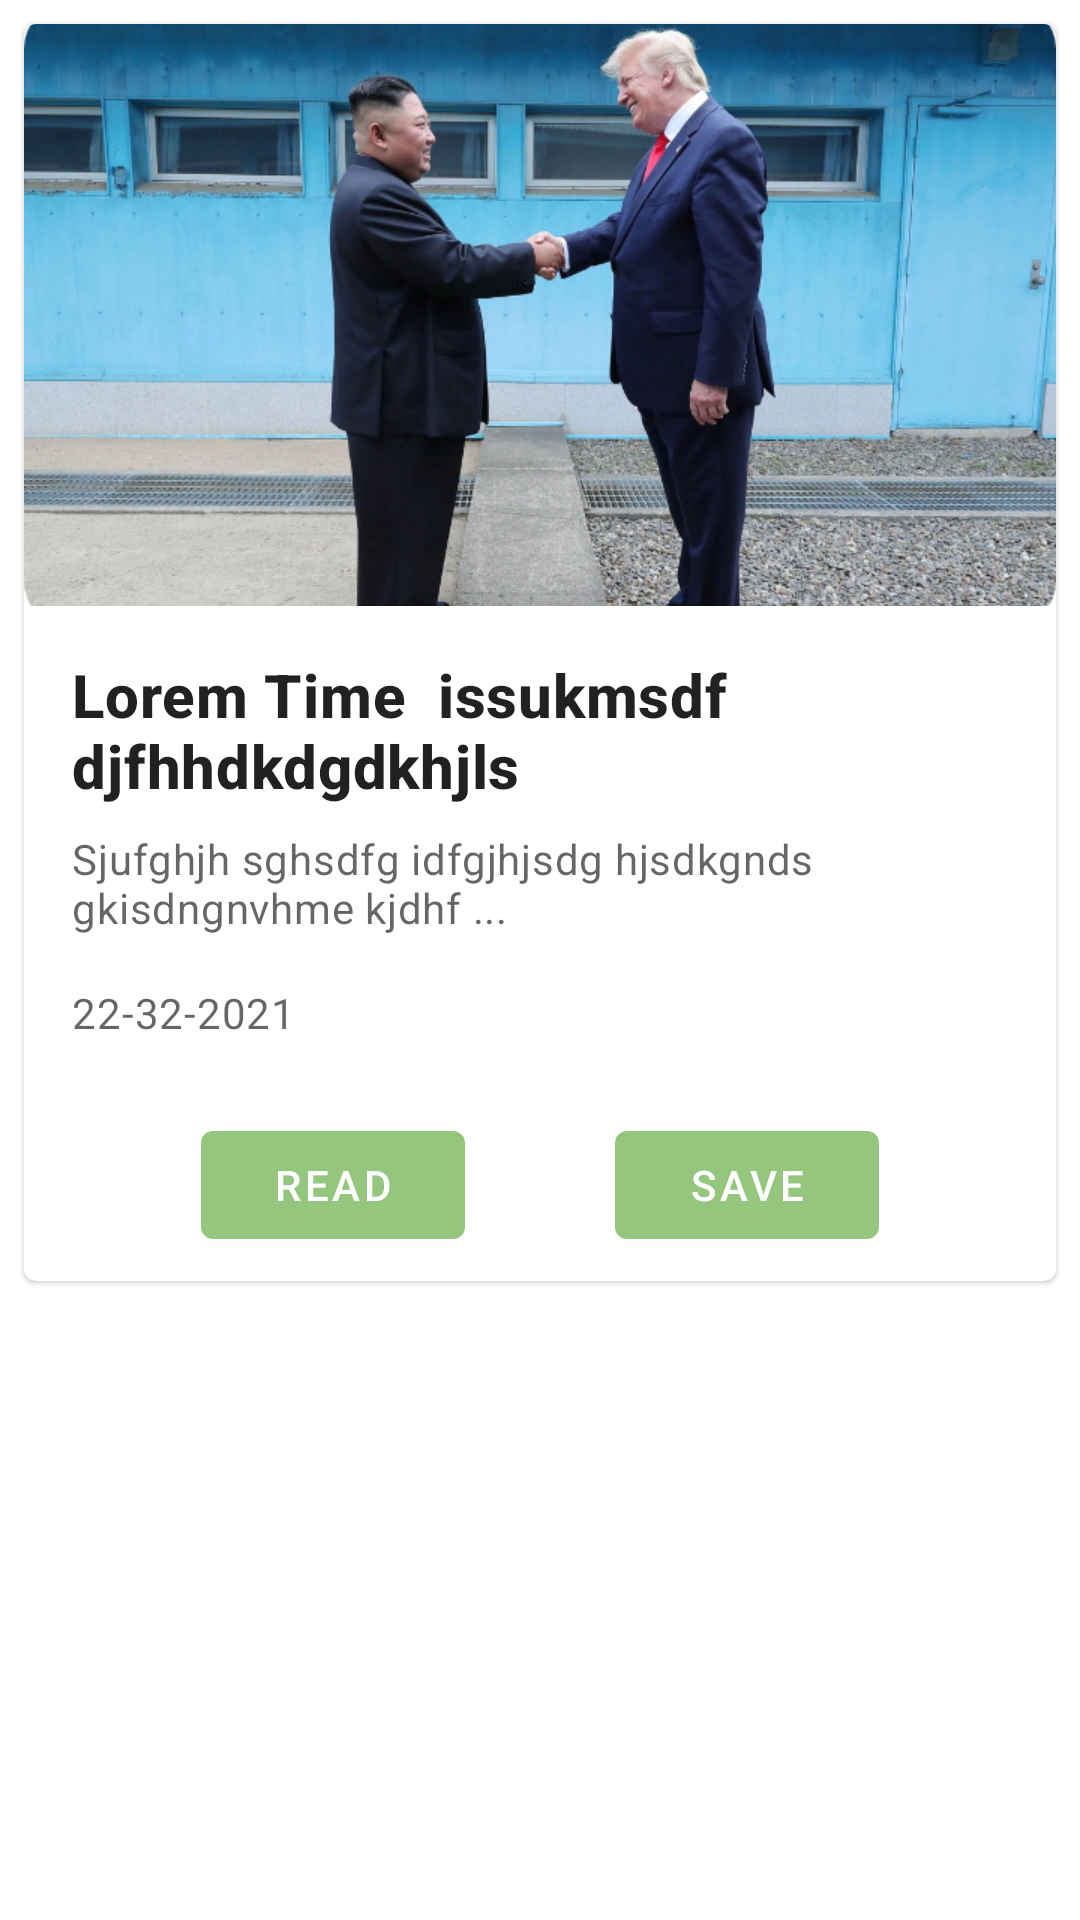

Reconstruct the res/layout file that produces this screen, plus the resources it refers to.
<!-- AndroidManifest.xml: application theme Theme.NewsBreeze -->
<!-- res/layout/single_article.xml -->
<?xml version="1.0" encoding="utf-8"?>
<androidx.appcompat.widget.LinearLayoutCompat xmlns:android="http://schemas.android.com/apk/res/android"
    xmlns:app="http://schemas.android.com/apk/res-auto"
    xmlns:tools="http://schemas.android.com/tools"
    android:layout_width="match_parent"
    android:layout_height="wrap_content">

    <com.google.android.material.card.MaterialCardView
        android:id="@+id/card"
        android:layout_width="match_parent"
        android:layout_height="wrap_content"
        android:layout_margin="8dp"
        app:layout_constraintTop_toTopOf="parent"
        tools:layout_editor_absoluteX="8dp">

        <LinearLayout
            android:layout_width="match_parent"
            android:layout_height="wrap_content"
            android:orientation="vertical">

            
            <ImageView
                android:id="@+id/urltoImg"
                android:layout_width="match_parent"
                android:layout_height="194dp"
                android:contentDescription="Title"
                android:scaleType="centerCrop"
                android:src="@drawable/media" />

            <LinearLayout
                android:layout_width="match_parent"
                android:layout_height="wrap_content"
                android:orientation="vertical"
                android:padding="16dp">

                
                <TextView
                    android:id="@+id/txtTitle"
                    android:layout_width="wrap_content"
                    android:layout_height="wrap_content"
                    android:text="Lorem Time  issukmsdf djfhhdkdgdkhjls"
                    android:textAppearance="?attr/textAppearanceHeadline6"
                    android:textStyle="bold" />

                <TextView
                    android:id="@+id/txtdescription"
                    android:layout_width="wrap_content"
                    android:layout_height="wrap_content"

                    android:layout_marginTop="8dp"
                    android:text="Sjufghjh sghsdfg idfgjhjsdg hjsdkgnds gkisdngnvhme kjdhf ..."
                    android:textAppearance="?attr/textAppearanceBody2"
                    android:textColor="?android:attr/textColorSecondary" />

                <TextView
                    android:id="@+id/txtpublishdate"
                    android:layout_width="wrap_content"
                    android:layout_height="wrap_content"
                    android:layout_marginTop="16dp"
                    android:text="22-32-2021"
                    android:textAppearance="?attr/textAppearanceBody2"
                    android:textColor="?android:attr/textColorSecondary" />

            </LinearLayout>

            
            <LinearLayout
                android:layout_width="wrap_content"
                android:layout_height="wrap_content"
                android:layout_margin="8dp"
                android:layout_gravity="center"
                android:orientation="horizontal">

                <com.google.android.material.button.MaterialButton
                    android:id="@+id/readBtn"
                    android:layout_width="wrap_content"
                    android:layout_height="wrap_content"
                    android:text="Read" />

                <com.google.android.material.button.MaterialButton
                    android:id="@+id/saveBtn"
                    android:layout_marginStart="50dp"
                    android:layout_width="wrap_content"
                    android:layout_height="wrap_content"

                    android:text="Save" />
            </LinearLayout>

        </LinearLayout>

    </com.google.android.material.card.MaterialCardView>


</androidx.appcompat.widget.LinearLayoutCompat>
<!-- resources referenced by this layout -->
<resources>
  <!-- drawable media: png bitmap (drawable, 546314 bytes) -->
  <style name="Theme.NewsBreeze" parent="Theme.MaterialComponents.DayNight.DarkActionBar">
          
          <item name="colorPrimary">@color/purple_500</item>
          <item name="colorPrimaryVariant">#79D3D3D5</item>
          <item name="colorOnPrimary">@color/white</item>
          
          <item name="colorSecondary">@color/teal_200</item>
          <item name="colorSecondaryVariant">@color/teal_700</item>
          <item name="colorOnSecondary">@color/black</item>
          
          <item name="android:statusBarColor" tools:targetApi="l">?attr/colorPrimaryVariant</item>
          
      </style>
  <color name="purple_500">#94C77D</color>
  <color name="white">#FFFFFFFF</color>
  <color name="teal_200">#C1C0BF</color>
  <color name="teal_700">#C1C0BC</color>
  <color name="black">#FF000000</color>
</resources>
